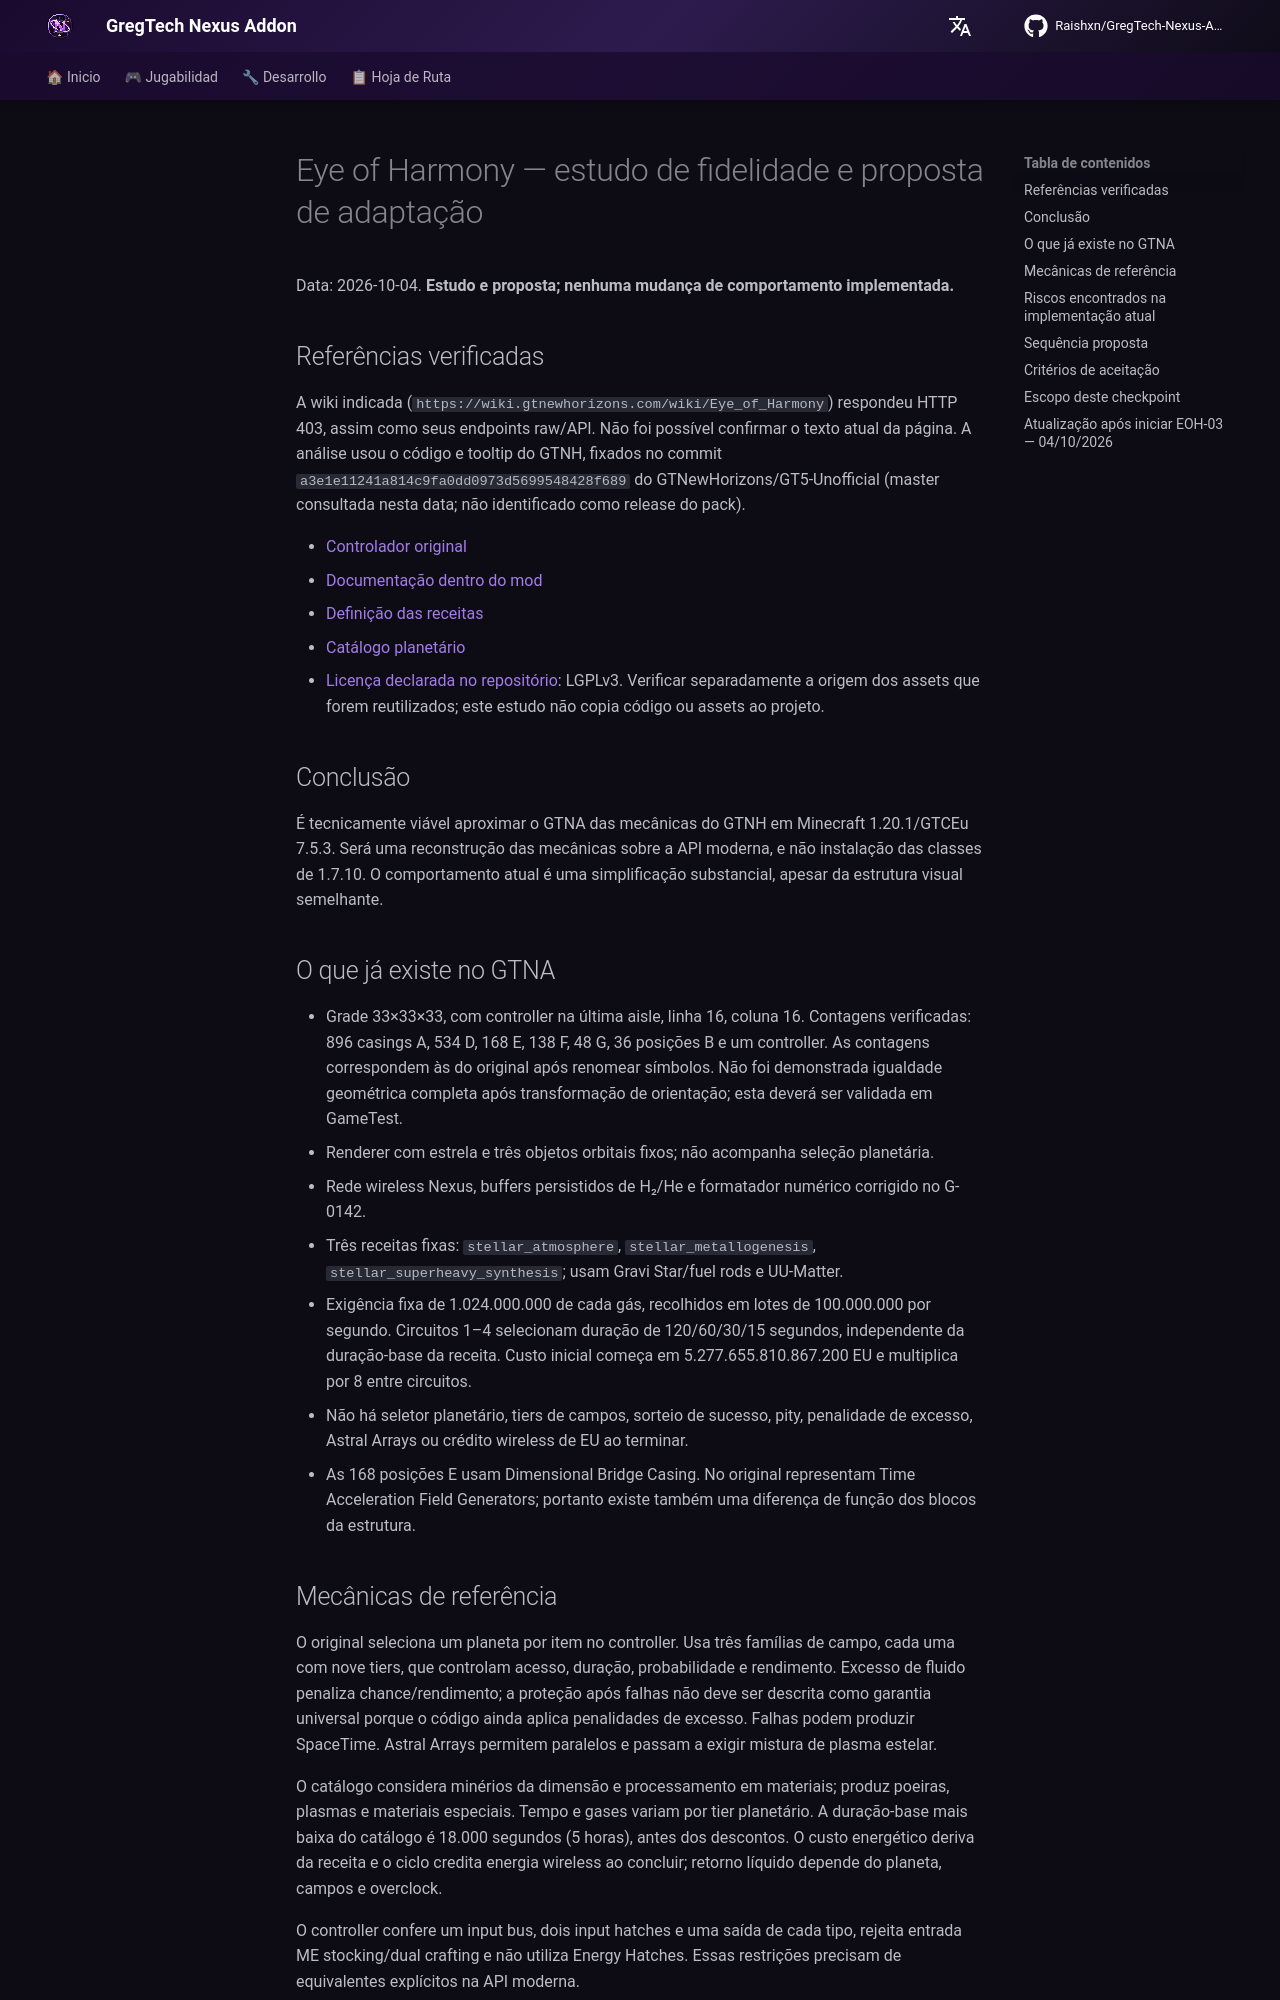

repository: Raishxn/GregTech-Nexus-Addon · page: es/roadmap/eye-of-harmony-gtnh-study/index.html · generator: mkdocs

# Eye of Harmony — estudo de fidelidade e proposta de adaptação

Data: 2026-10-04. **Estudo e proposta; nenhuma mudança de comportamento implementada.**

## Referências verificadas

A wiki indicada (`https://wiki.gtnewhorizons.com/wiki/Eye_of_Harmony`) respondeu HTTP 403,
assim como seus endpoints raw/API. Não foi possível confirmar o texto atual da página.
A análise usou o código e tooltip do GTNH, fixados no commit `a3e1e11241a814c9fa0dd0973d5699548428f689` do
GTNewHorizons/GT5-Unofficial (master consultada nesta data; não identificado como release do pack).

- [Controlador original](https://github.com/GTNewHorizons/GT5-Unofficial/blob/a3e1e11241a814c9fa0dd0973d5699548428f689/src/main/java/tectech/thing/metaTileEntity/multi/MTEEyeOfHarmony.java)
- [Documentação dentro do mod](https://github.com/GTNewHorizons/GT5-Unofficial/blob/a3e1e11241a814c9fa0dd0973d5699548428f689/src/main/resources/assets/gregtech/lang/en_US/tooltip/eye-of-harmony.md)
- [Definição das receitas](https://github.com/GTNewHorizons/GT5-Unofficial/blob/a3e1e11241a814c9fa0dd0973d5699548428f689/src/main/java/tectech/recipe/EyeOfHarmonyRecipe.java)
- [Catálogo planetário](https://github.com/GTNewHorizons/GT5-Unofficial/blob/a3e1e11241a814c9fa0dd0973d5699548428f689/src/main/java/tectech/recipe/EyeOfHarmonyRecipeStorage.java)
- [Licença declarada no repositório](https://github.com/GTNewHorizons/GT5-Unofficial/blob/a3e1e11241a814c9fa0dd0973d5699548428f689/LICENSE.txt): LGPLv3. Verificar separadamente a origem
  dos assets que forem reutilizados; este estudo não copia código ou assets ao projeto.

## Conclusão

É tecnicamente viável aproximar o GTNA das mecânicas do GTNH em Minecraft 1.20.1/GTCEu 7.5.3.
Será uma reconstrução das mecânicas sobre a API moderna, e não instalação das classes de 1.7.10.
O comportamento atual é uma simplificação substancial, apesar da estrutura visual semelhante.

## O que já existe no GTNA

- Grade 33×33×33, com controller na última aisle, linha 16, coluna 16. Contagens verificadas:
  896 casings A, 534 D, 168 E, 138 F, 48 G, 36 posições B e um controller.
  As contagens correspondem às do original após renomear símbolos. Não foi demonstrada igualdade
  geométrica completa após transformação de orientação; esta deverá ser validada em GameTest.
- Renderer com estrela e três objetos orbitais fixos; não acompanha seleção planetária.
- Rede wireless Nexus, buffers persistidos de H₂/He e formatador numérico corrigido no G-0142.
- Três receitas fixas: `stellar_atmosphere`, `stellar_metallogenesis`,
  `stellar_superheavy_synthesis`; usam Gravi Star/fuel rods e UU-Matter.
- Exigência fixa de 1.024.000.000 de cada gás, recolhidos em lotes de 100.000.000 por segundo.
  Circuitos 1–4 selecionam duração de 120/60/30/15 segundos, independente da duração-base da receita.
  Custo inicial começa em 5.277.655.810.867.200 EU e multiplica por 8 entre circuitos.
- Não há seletor planetário, tiers de campos, sorteio de sucesso, pity, penalidade de excesso,
  Astral Arrays ou crédito wireless de EU ao terminar.
- As 168 posições E usam Dimensional Bridge Casing. No original representam Time Acceleration
  Field Generators; portanto existe também uma diferença de função dos blocos da estrutura.
